Run: headless pygame with SDL's dummy video driver; simulated clock (each Clock.tick advances the game by its frame time, no real sleeping); random seed 0; keys injected as events and as key.get_pressed() state; no mouse input.
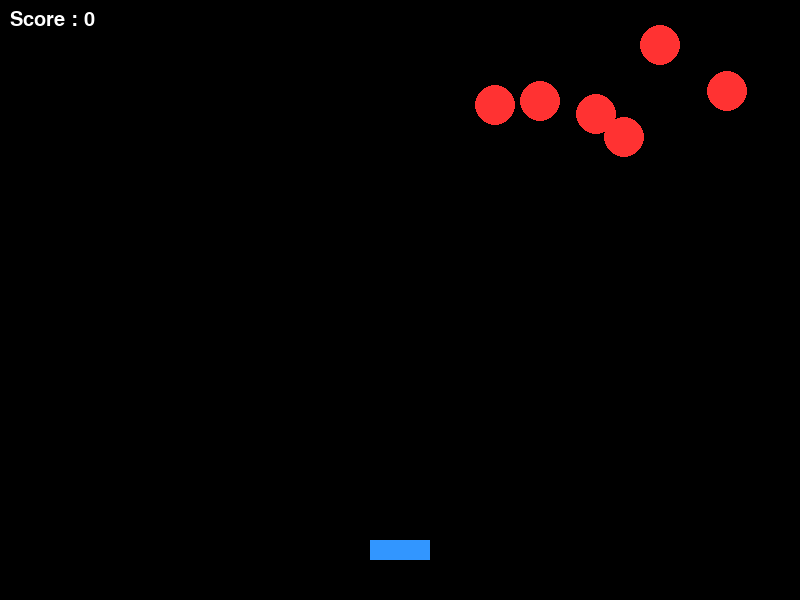
Frame 1 of 4 · flips 1–60 · no input
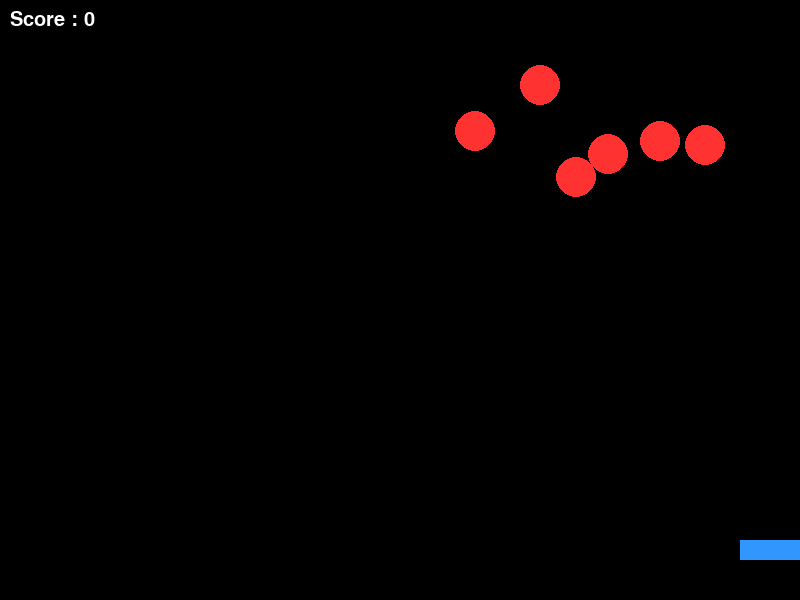
Frame 2 of 4 · flips 61–180 · tapped SPACE, RETURN · held RIGHT (→), D
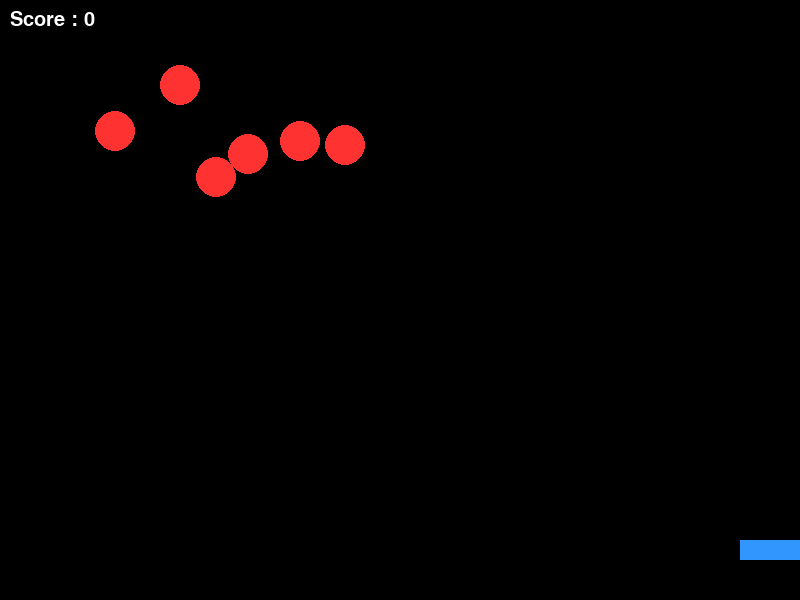
Frame 3 of 4 · flips 181–300 · held DOWN (↓), S
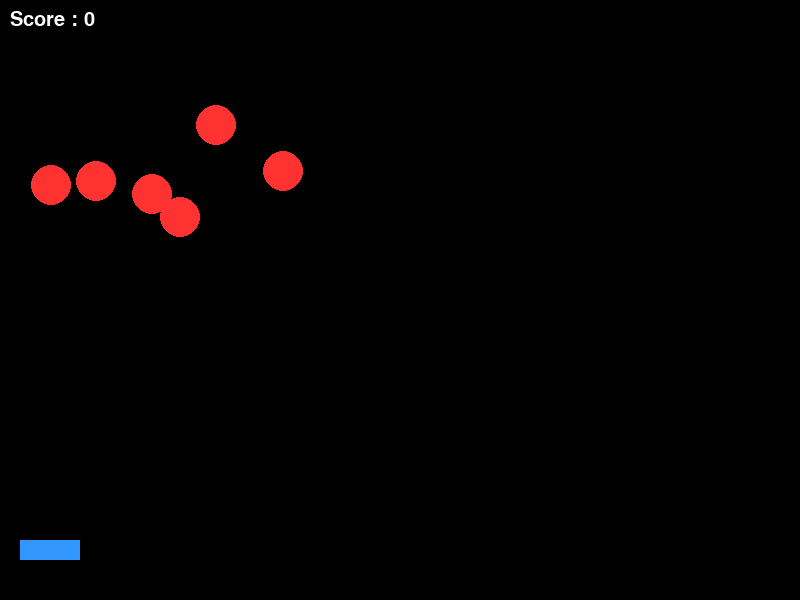
Frame 4 of 4 · flips 301–420 · held LEFT (←), A, UP (↑), W

The pygame program that drew these frames:

import pygame
import random
import math

# -------------------- Initialize --------------------
pygame.init()

WIDTH = 800
HEIGHT = 600

screen = pygame.display.set_mode((WIDTH, HEIGHT))
pygame.display.set_caption("Space Invaders")

clock = pygame.time.Clock()

# -------------------- Colors --------------------
BLACK = (0, 0, 0)
WHITE = (255, 255, 255)
GREEN = (0, 255, 0)
RED = (255, 50, 50)
YELLOW = (255, 255, 0)
BLUE = (50, 150, 255)

# -------------------- Player --------------------
player_width = 60
player_height = 20

player_x = WIDTH // 2 - player_width // 2
player_y = HEIGHT - 60
player_speed = 6

player_dx = 0

# -------------------- Bullet --------------------
bullet_width = 6
bullet_height = 18

bullet_x = 0
bullet_y = player_y
bullet_speed = 10
bullet_state = "ready"

# -------------------- Enemies --------------------
enemy_size = 40
enemy_speed = 3
enemy_drop = 40
num_enemies = 6

enemies = []

for i in range(num_enemies):
    enemies.append({
        "x": random.randint(50, WIDTH - 50),
        "y": random.randint(40, 150),
        "dx": enemy_speed
    })

# -------------------- Score --------------------
score = 0

font = pygame.font.SysFont("Arial", 30)
game_over_font = pygame.font.SysFont("Arial", 70)

# -------------------- Functions --------------------

def draw_player():
    pygame.draw.rect(
        screen,
        BLUE,
        (player_x, player_y, player_width, player_height)
    )


def draw_enemy(enemy):
    pygame.draw.circle(
        screen,
        RED,
        (enemy["x"], enemy["y"]),
        enemy_size // 2
    )


def fire_bullet(x, y):
    pygame.draw.rect(
        screen,
        YELLOW,
        (x + player_width // 2 - 3, y, bullet_width, bullet_height)
    )


def collision(ex, ey, bx, by):
    distance = math.hypot(ex - (bx + player_width // 2), ey - by)
    return distance < 30


def show_score():
    txt = font.render(f"Score : {score}", True, WHITE)
    screen.blit(txt, (10, 10))


def game_over():
    txt = game_over_font.render("GAME OVER", True, WHITE)
    screen.blit(txt, (150, HEIGHT // 2 - 50))


# -------------------- Main Loop --------------------
running = True

while running:

    clock.tick(60)

    screen.fill(BLACK)

    # -------- Events --------
    for event in pygame.event.get():

        if event.type == pygame.QUIT:
            running = False

        if event.type == pygame.KEYDOWN:

            if event.key == pygame.K_LEFT:
                player_dx = -player_speed

            if event.key == pygame.K_RIGHT:
                player_dx = player_speed

            if event.key == pygame.K_SPACE and bullet_state == "ready":
                bullet_state = "fire"
                bullet_x = player_x
                bullet_y = player_y

        if event.type == pygame.KEYUP:

            if event.key in (pygame.K_LEFT, pygame.K_RIGHT):
                player_dx = 0

    # -------- Player --------
    player_x += player_dx

    if player_x < 0:
        player_x = 0

    if player_x > WIDTH - player_width:
        player_x = WIDTH - player_width

    # -------- Bullet --------
    if bullet_state == "fire":

        fire_bullet(bullet_x, bullet_y)

        bullet_y -= bullet_speed

        if bullet_y < 0:
            bullet_state = "ready"
            bullet_y = player_y

    # -------- Enemies --------
    game_is_over = False

    for enemy in enemies:

        enemy["x"] += enemy["dx"]

        if enemy["x"] <= 20:
            enemy["dx"] = enemy_speed
            enemy["y"] += enemy_drop

        if enemy["x"] >= WIDTH - 20:
            enemy["dx"] = -enemy_speed
            enemy["y"] += enemy_drop

        if enemy["y"] > player_y - 20:
            game_is_over = True

        if bullet_state == "fire":

            if collision(enemy["x"], enemy["y"], bullet_x, bullet_y):

                bullet_state = "ready"
                bullet_y = player_y

                score += 1

                enemy["x"] = random.randint(50, WIDTH - 50)
                enemy["y"] = random.randint(40, 150)

        draw_enemy(enemy)

    # -------- Draw --------
    draw_player()

    show_score()

    if game_is_over:
        game_over()

    pygame.display.update()

pygame.quit()
